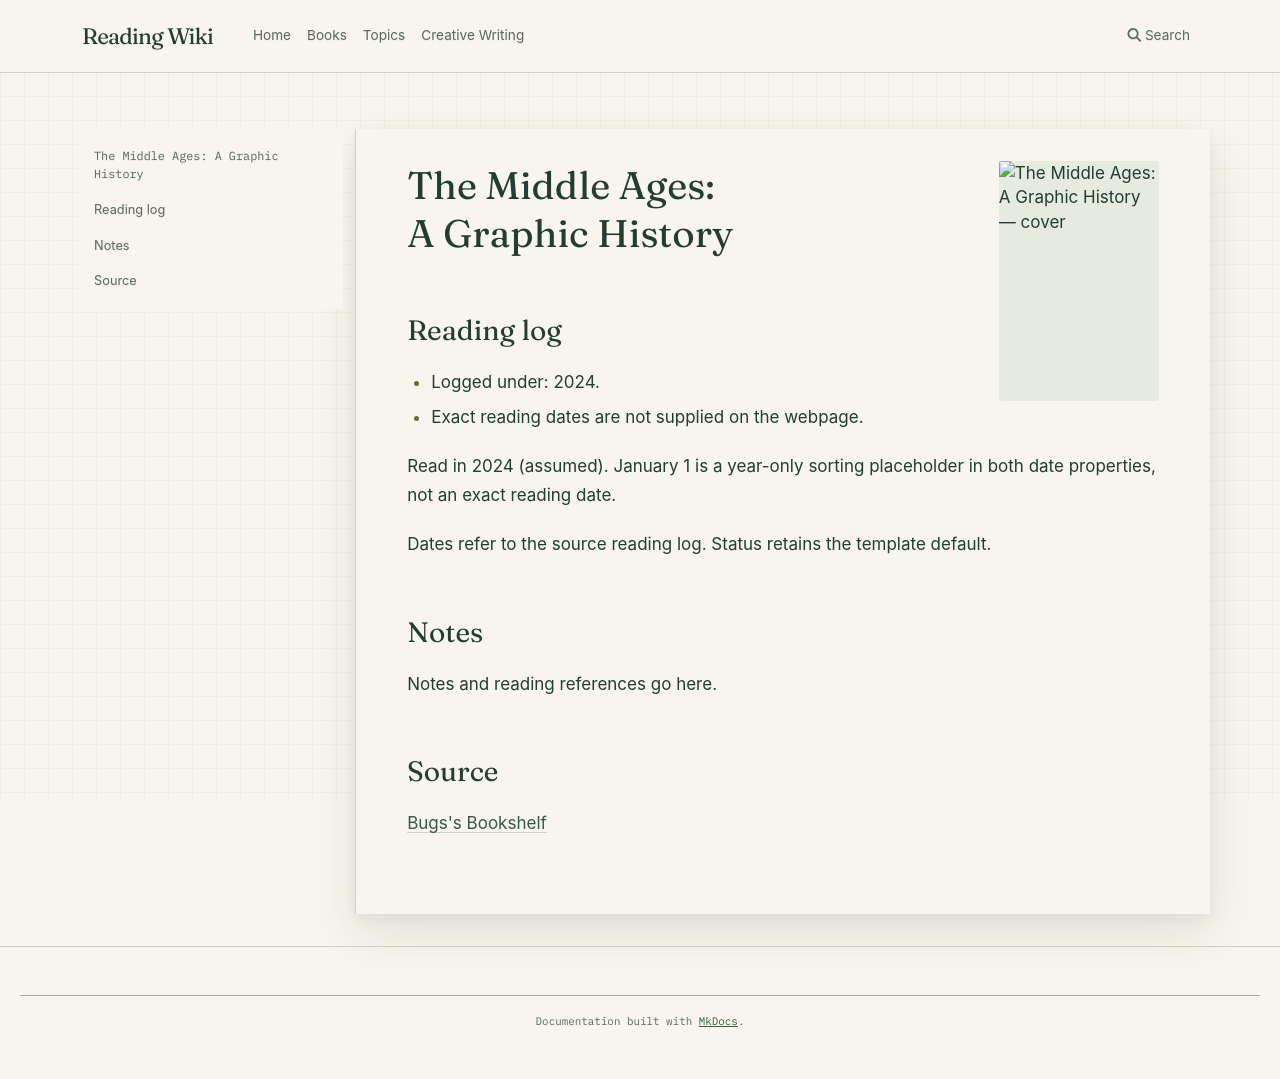

repository: l4valamp/reading-wiki · page: books/The Middle Ages - A Graphic History/index.html · generator: mkdocs

---
tags:
  - book
  - unfinished-page
author: "Eleanor Janega"
cover image: "https://bugsblog.neocities.org/Bookcovers/middle_ages_graphic_history.jpg"
status: To read
date started: 2024-01-01
date ended: 2024-01-01
---
# The Middle Ages: A Graphic History

## Reading log

- Logged under: 2024.
- Exact reading dates are not supplied on the webpage.

Read in 2024 (assumed). January 1 is a year-only sorting placeholder in both date properties, not an exact reading date.

Dates refer to the source reading log. Status retains the template default.

## Notes

Notes and reading references go here.

## Source

[Bugs's Bookshelf](https://bugsblog.neocities.org/)
